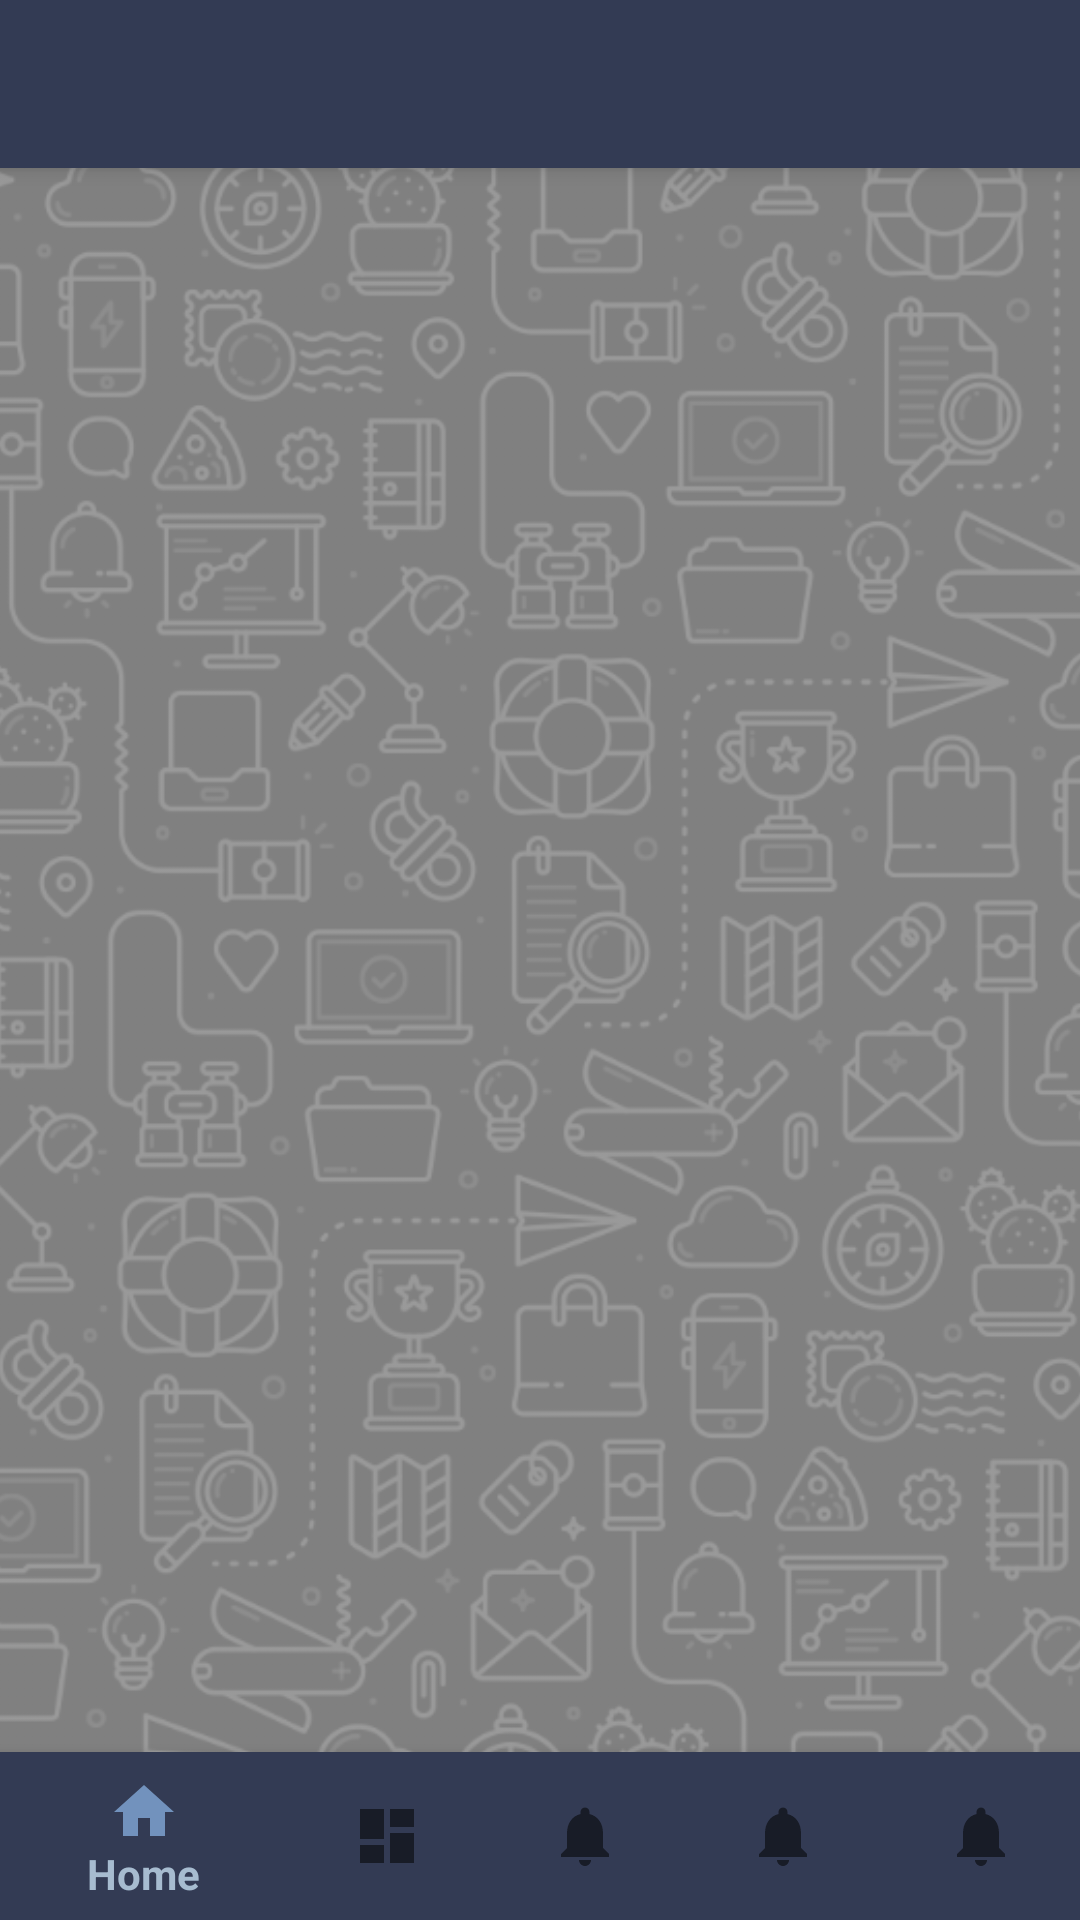

Reconstruct the res/layout file that produces this screen, plus the resources it refers to.
<!-- AndroidManifest.xml: application theme AppTheme -->
<!-- res/layout/activity_list_of_items.xml -->
<?xml version="1.0" encoding="utf-8"?>
<android.support.constraint.ConstraintLayout xmlns:android="http://schemas.android.com/apk/res/android"
    xmlns:app="http://schemas.android.com/apk/res-auto"
    xmlns:tools="http://schemas.android.com/tools"
    android:layout_width="match_parent"
    android:layout_height="match_parent">






    <ImageView
        android:id="@+id/imageView2"
        android:layout_width="wrap_content"
        android:layout_height="wrap_content"
        android:alpha="0.5"
        android:scaleType="centerCrop"
        app:layout_constraintBottom_toBottomOf="@+id/navigation"
        app:layout_constraintEnd_toEndOf="parent"
        app:layout_constraintStart_toStartOf="parent"
        app:layout_constraintTop_toTopOf="parent"
        android:contentDescription=""
        app:srcCompat="@drawable/back" />

    <android.support.design.widget.CoordinatorLayout
        android:layout_width="match_parent"
        android:layout_height="match_parent">


        <android.support.v7.widget.RecyclerView
            android:id="@+id/rvChannels"
            android:layout_width="match_parent"
            android:layout_height="match_parent"
            android:layout_gravity="top|center"
            android:divider="@android:color/transparent"
            android:dividerHeight="100dp"
            android:gravity="top|center"
            app:layout_behavior="@string/appbar_scrolling_view_behavior"
            android:scrollbars="vertical"
            tools:context=".ListOfItems" />

        <android.support.design.widget.AppBarLayout
            android:layout_width="match_parent"
            android:layout_height="wrap_content">


            <android.support.v7.widget.Toolbar
                android:id="@+id/toolbar"
                android:layout_width="match_parent"
                android:layout_height="wrap_content"
                android:background="@color/s_tab"
                android:minHeight="?attr/actionBarSize"
                app:layout_constraintEnd_toEndOf="parent"
                app:layout_constraintStart_toStartOf="parent"
                app:layout_constraintTop_toTopOf="parent"
                app:layout_scrollFlags="scroll|enterAlways|snap"
                app:theme="@style/ThemeOverlay.AppCompat.ActionBar"
                app:titleTextColor="@color/s_subtext"/>

        </android.support.design.widget.AppBarLayout>
    </android.support.design.widget.CoordinatorLayout>



    <android.support.design.widget.BottomNavigationView
        android:id="@+id/navigation"
        android:layout_width="0dp"
        android:layout_height="wrap_content"
        android:layout_marginStart="0dp"
        android:layout_marginEnd="0dp"
        android:background="@color/s_tab"
        app:layout_constraintBottom_toBottomOf="parent"
        app:layout_constraintLeft_toLeftOf="parent"
        app:layout_constraintRight_toRightOf="parent"
        app:menu="@menu/navigation" />
</android.support.constraint.ConstraintLayout>
<!-- resources referenced by this layout -->
<resources>
  <color name="s_subtext">#789CC9</color>
  <color name="s_tab">#333B54</color>
  <!-- drawable back: png bitmap (drawable, 432374 bytes) -->
  <style name="AppTheme" parent="Theme.AppCompat.DayNight.DarkActionBar">
          
          <item name="colorPrimary">@color/colorPrimary</item>
          <item name="colorPrimaryDark">@color/colorPrimaryDark</item>
          <item name="colorAccent">@color/colorAccent</item>
          <item name="android:textColor">@color/s_text</item>
  
      </style>
  <color name="colorPrimary">#789CC9</color>
  <color name="colorPrimaryDark">#333B54</color>
  <color name="colorAccent">#A4542E</color>
  <color name="s_text">#A7BCD0</color>
</resources>
